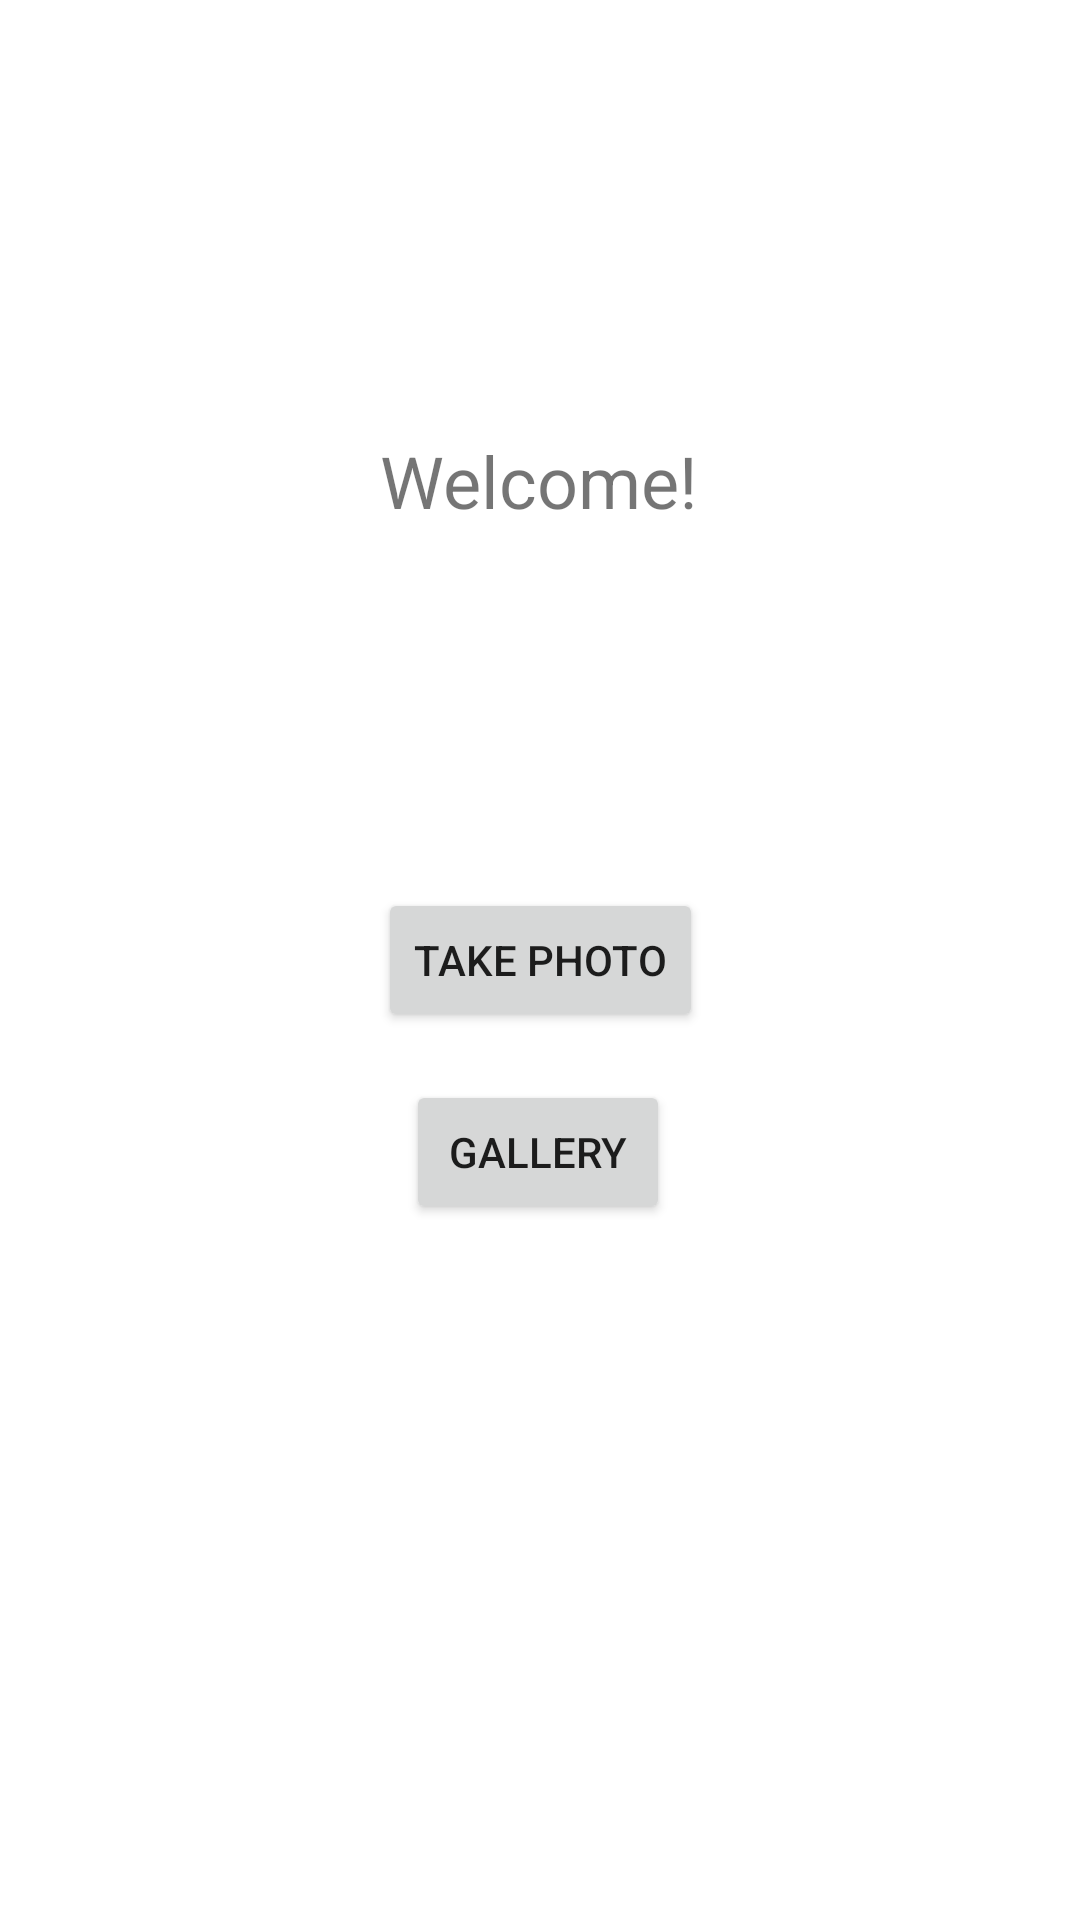

The Android layout XML behind this screen, and the referenced resources:
<!-- AndroidManifest.xml: application theme Theme.RecuperacaoFinal -->
<!-- res/layout/activity_welcome.xml -->
<?xml version="1.0" encoding="utf-8"?>
<androidx.constraintlayout.widget.ConstraintLayout xmlns:android="http://schemas.android.com/apk/res/android"
    xmlns:app="http://schemas.android.com/apk/res-auto"
    xmlns:tools="http://schemas.android.com/tools"
    android:layout_width="match_parent"
    android:layout_height="match_parent"
    tools:context=".controller.WelcomeActivity">

    <Button
        android:id="@+id/buttonWelcomeGallery"
        android:layout_width="wrap_content"
        android:layout_height="wrap_content"
        android:layout_marginTop="16dp"
        android:text="@string/gallery"
        app:layout_constraintEnd_toEndOf="parent"
        app:layout_constraintHorizontal_bias="0.498"
        app:layout_constraintStart_toStartOf="parent"
        app:layout_constraintTop_toBottomOf="@+id/buttonWelcomePhoto" />

    <Button
        android:id="@+id/buttonWelcomePhoto"
        android:layout_width="wrap_content"
        android:layout_height="wrap_content"
        android:text="@string/take_photo"
        app:layout_constraintBottom_toBottomOf="parent"
        app:layout_constraintEnd_toEndOf="parent"
        app:layout_constraintHorizontal_bias="0.501"
        app:layout_constraintStart_toStartOf="parent"
        app:layout_constraintTop_toTopOf="parent" />

    <TextView
        android:id="@+id/textViewWelcome"
        android:layout_width="wrap_content"
        android:layout_height="wrap_content"
        android:layout_marginStart="16dp"
        android:layout_marginLeft="16dp"
        android:layout_marginTop="144dp"
        android:layout_marginEnd="16dp"
        android:layout_marginRight="16dp"
        android:text="@string/welcome"
        android:textSize="24sp"
        app:layout_constraintEnd_toEndOf="parent"
        app:layout_constraintHorizontal_bias="0.498"
        app:layout_constraintStart_toStartOf="parent"
        app:layout_constraintTop_toTopOf="parent" />
</androidx.constraintlayout.widget.ConstraintLayout>
<!-- resources referenced by this layout -->
<resources>
  <string name="gallery">Gallery</string>
  <string name="take_photo">Take photo</string>
  <string name="welcome">Welcome!</string>
  <style name="Theme.RecuperacaoFinal" parent="Theme.MaterialComponents.DayNight.DarkActionBar">
          
          <item name="colorPrimary">@color/purple_500</item>
          <item name="colorPrimaryVariant">@color/purple_700</item>
          <item name="colorOnPrimary">@color/white</item>
          
          <item name="colorSecondary">@color/teal_200</item>
          <item name="colorSecondaryVariant">@color/teal_700</item>
          <item name="colorOnSecondary">@color/black</item>
          
          <item name="android:statusBarColor" tools:targetApi="l">?attr/colorPrimaryVariant</item>
          
      </style>
  <!-- not gathered from this repository: default colours our renderer supplied (Android Studio template values) -->
  <color name="purple_500">#FF6200EE</color>
  <color name="purple_700">#FF3700B3</color>
  <color name="teal_200">#FF03DAC5</color>
  <color name="teal_700">#FF018786</color>
  <color name="black">#FF000000</color>
  <color name="white">#FFFFFFFF</color>
</resources>
